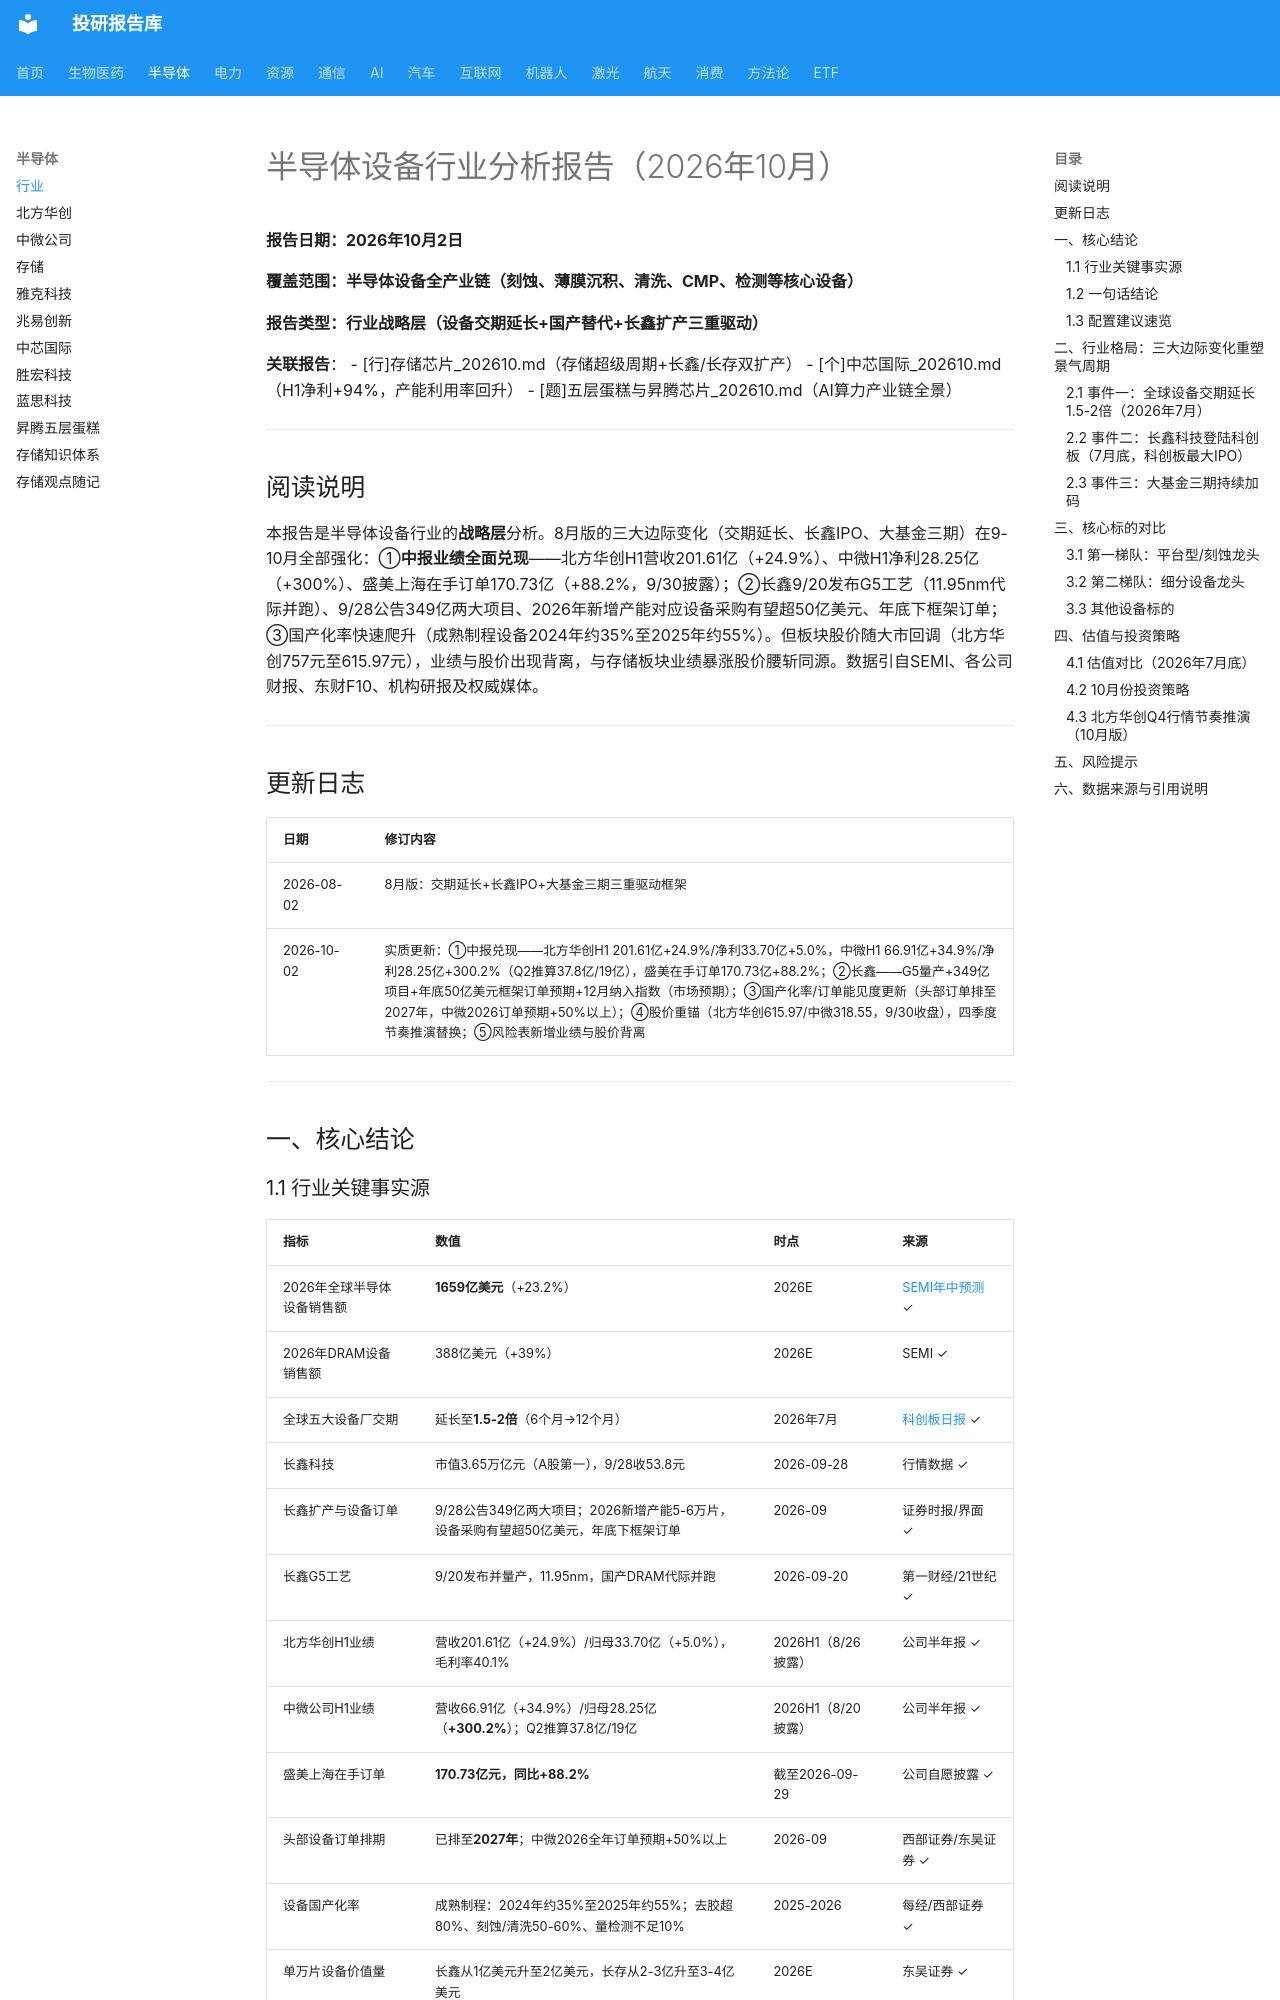

repository: zyxdtk/research · page: sectors/semiconductor/半导体设备_202610/index.html · generator: mkdocs

# 半导体设备行业分析报告（2026年10月）

**报告日期：2026年10月2日**

**覆盖范围：半导体设备全产业链（刻蚀、薄膜沉积、清洗、CMP、检测等核心设备）**

**报告类型：行业战略层（设备交期延长+国产替代+长鑫扩产三重驱动）**

**关联报告**：
- [行]存储芯片_202610.md（存储超级周期+长鑫/长存双扩产）
- [个]中芯国际_202610.md（H1净利+94%，产能利用率回升）
- [题]五层蛋糕与昇腾芯片_202610.md（AI算力产业链全景）

---

## 阅读说明

本报告是半导体设备行业的**战略层**分析。8月版的三大边际变化（交期延长、长鑫IPO、大基金三期）在9-10月全部强化：①**中报业绩全面兑现**——北方华创H1营收201.61亿（+24.9%）、中微H1净利28.25亿（+300%）、盛美上海在手订单170.73亿（+88.2%，9/30披露）；②长鑫9/20发布G5工艺（11.95nm代际并跑）、9/28公告349亿两大项目、2026年新增产能对应设备采购有望超50亿美元、年底下框架订单；③国产化率快速爬升（成熟制程设备2024年约35%至2025年约55%）。但板块股价随大市回调（北方华创757元至615.97元），业绩与股价出现背离，与存储板块业绩暴涨股价腰斩同源。数据引自SEMI、各公司财报、东财F10、机构研报及权威媒体。

---

## 更新日志

| 日期 | 修订内容 |
|------|---------|
| 2026-08-02 | 8月版：交期延长+长鑫IPO+大基金三期三重驱动框架 |
| 2026-10-02 | 实质更新：①中报兑现——北方华创H1 201.61亿+24.9%/净利33.70亿+5.0%，中微H1 66.91亿+34.9%/净利28.25亿+300.2%（Q2推算37.8亿/19亿），盛美在手订单170.73亿+88.2%；②长鑫——G5量产+349亿项目+年底50亿美元框架订单预期+12月纳入指数（市场预期）；③国产化率/订单能见度更新（头部订单排至2027年，中微2026订单预期+50%以上）；④股价重锚（北方华创615.97/中微318.55，9/30收盘），四季度节奏推演替换；⑤风险表新增业绩与股价背离 |

---

## 一、核心结论
